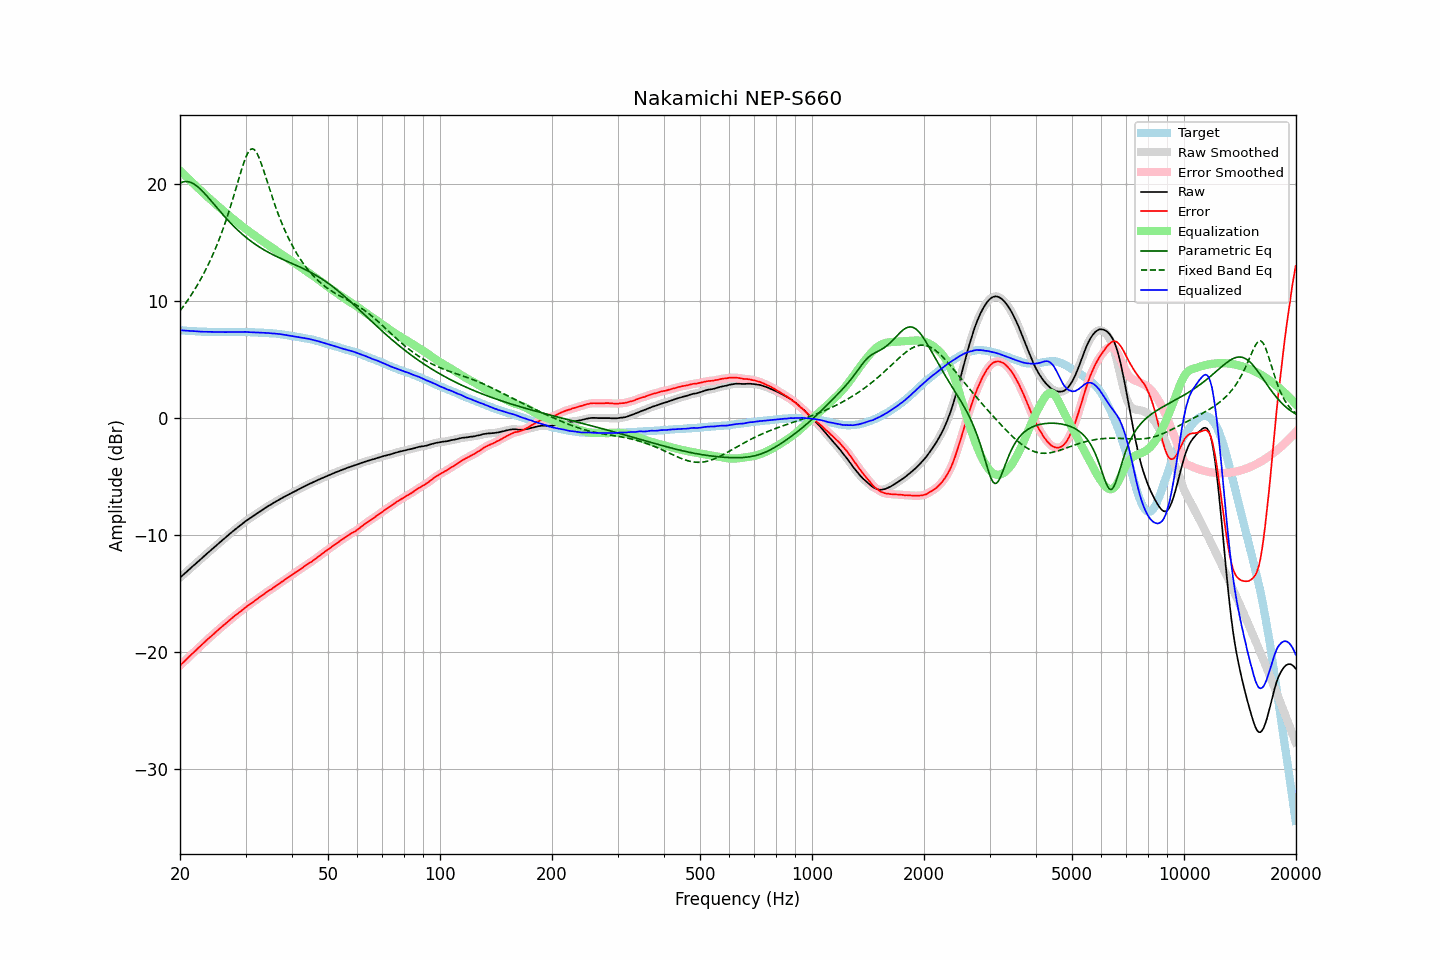

The data file committed next to this chart (first rows):
frequency, raw, error, smoothed, error_smoothed, equalization, parametric_eq, fixed_band_eq, equalized_raw, equalized_smoothed, target
20.00, -13.65, -21.17, -13.65, -21.17, 21.17, 20.11, 9.18, 7.53, 7.52, 7.53
20.20, -13.53, -21.04, -13.53, -21.04, 21.04, 20.17, 9.36, 7.51, 7.51, 7.52
20.40, -13.41, -20.91, -13.40, -20.91, 20.91, 20.22, 9.55, 7.50, 7.50, 7.51
20.61, -13.28, -20.77, -13.28, -20.77, 20.77, 20.24, 9.74, 7.49, 7.49, 7.50
20.81, -13.16, -20.63, -13.16, -20.64, 20.64, 20.25, 9.93, 7.48, 7.48, 7.48
21.02, -13.04, -20.50, -13.03, -20.50, 20.51, 20.23, 10.13, 7.47, 7.47, 7.47
21.23, -12.92, -20.37, -12.91, -20.37, 20.38, 20.20, 10.33, 7.46, 7.46, 7.46
21.44, -12.79, -20.25, -12.79, -20.25, 20.24, 20.15, 10.54, 7.46, 7.45, 7.47
21.66, -12.67, -20.11, -12.67, -20.12, 20.11, 20.09, 10.76, 7.44, 7.45, 7.45
21.87, -12.54, -19.99, -12.55, -19.99, 19.98, 20.00, 10.98, 7.44, 7.44, 7.44
22.09, -12.43, -19.85, -12.43, -19.85, 19.85, 19.91, 11.20, 7.43, 7.43, 7.43
22.31, -12.30, -19.72, -12.30, -19.72, 19.72, 19.80, 11.43, 7.42, 7.42, 7.42
22.54, -12.18, -19.58, -12.18, -19.59, 19.59, 19.68, 11.67, 7.41, 7.41, 7.41
22.76, -12.06, -19.46, -12.06, -19.46, 19.46, 19.55, 11.92, 7.40, 7.40, 7.41
22.99, -11.94, -19.33, -11.93, -19.33, 19.33, 19.42, 12.17, 7.39, 7.40, 7.40
23.22, -11.81, -19.19, -11.81, -19.20, 19.20, 19.27, 12.43, 7.40, 7.39, 7.39
23.45, -11.69, -19.08, -11.69, -19.07, 19.08, 19.12, 12.70, 7.39, 7.39, 7.40
23.69, -11.57, -18.95, -11.57, -18.95, 18.95, 18.97, 12.98, 7.38, 7.39, 7.39
23.92, -11.45, -18.82, -11.45, -18.83, 18.83, 18.81, 13.26, 7.38, 7.38, 7.38
24.16, -11.33, -18.71, -11.33, -18.71, 18.71, 18.65, 13.55, 7.38, 7.38, 7.39
24.40, -11.20, -18.59, -11.21, -18.59, 18.58, 18.49, 13.86, 7.38, 7.38, 7.39
24.65, -11.09, -18.46, -11.09, -18.46, 18.46, 18.33, 14.17, 7.37, 7.37, 7.38
24.89, -10.96, -18.34, -10.97, -18.34, 18.34, 18.16, 14.49, 7.37, 7.37, 7.38
25.14, -10.85, -18.21, -10.85, -18.21, 18.22, 18.00, 14.82, 7.37, 7.37, 7.37
25.39, -10.72, -18.09, -10.73, -18.09, 18.10, 17.84, 15.17, 7.37, 7.37, 7.37
25.65, -10.61, -17.97, -10.61, -17.97, 17.97, 17.68, 15.52, 7.37, 7.37, 7.37
25.91, -10.49, -17.85, -10.49, -17.86, 17.86, 17.52, 15.89, 7.37, 7.37, 7.37
26.16, -10.37, -17.74, -10.37, -17.74, 17.74, 17.36, 16.27, 7.37, 7.36, 7.38
26.43, -10.26, -17.62, -10.25, -17.62, 17.62, 17.21, 16.66, 7.36, 7.36, 7.37
26.69, -10.14, -17.50, -10.14, -17.50, 17.50, 17.06, 17.07, 7.36, 7.36, 7.37
26.96, -10.02, -17.38, -10.02, -17.38, 17.38, 16.91, 17.49, 7.37, 7.36, 7.37
27.23, -9.90, -17.26, -9.90, -17.27, 17.27, 16.76, 17.92, 7.37, 7.37, 7.37
27.50, -9.79, -17.15, -9.78, -17.15, 17.15, 16.62, 18.36, 7.37, 7.37, 7.37
27.77, -9.67, -17.04, -9.67, -17.04, 17.04, 16.48, 18.81, 7.38, 7.37, 7.38
28.05, -9.56, -16.92, -9.56, -16.93, 16.93, 16.34, 19.28, 7.37, 7.37, 7.37
28.33, -9.45, -16.82, -9.45, -16.82, 16.82, 16.21, 19.74, 7.37, 7.37, 7.38
28.62, -9.34, -16.71, -9.34, -16.72, 16.71, 16.08, 20.21, 7.37, 7.37, 7.38
28.90, -9.23, -16.61, -9.23, -16.61, 16.60, 15.95, 20.68, 7.37, 7.37, 7.39
29.19, -9.12, -16.50, -9.12, -16.50, 16.49, 15.83, 21.14, 7.38, 7.38, 7.39
29.48, -9.01, -16.38, -9.01, -16.39, 16.39, 15.71, 21.57, 7.38, 7.38, 7.38
29.78, -8.90, -16.27, -8.90, -16.27, 16.28, 15.59, 21.98, 7.38, 7.38, 7.38
30.08, -8.80, -16.17, -8.80, -16.17, 16.18, 15.47, 22.34, 7.38, 7.38, 7.38
30.38, -8.71, -16.06, -8.71, -16.07, 16.07, 15.36, 22.64, 7.37, 7.37, 7.36
30.68, -8.62, -15.97, -8.61, -15.97, 15.97, 15.26, 22.86, 7.35, 7.36, 7.36
30.99, -8.52, -15.87, -8.52, -15.88, 15.87, 15.15, 23.00, 7.35, 7.35, 7.36
31.30, -8.43, -15.78, -8.43, -15.78, 15.77, 15.05, 23.05, 7.34, 7.34, 7.36
31.61, -8.34, -15.68, -8.33, -15.68, 15.67, 14.95, 23.00, 7.34, 7.34, 7.35
31.93, -8.24, -15.56, -8.24, -15.58, 15.58, 14.86, 22.85, 7.34, 7.34, 7.33
32.24, -8.15, -15.48, -8.15, -15.47, 15.48, 14.76, 22.63, 7.33, 7.33, 7.33
32.57, -8.06, -15.37, -8.06, -15.38, 15.38, 14.67, 22.34, 7.32, 7.32, 7.32
32.89, -7.97, -15.28, -7.97, -15.28, 15.28, 14.59, 21.99, 7.31, 7.31, 7.32
33.22, -7.88, -15.18, -7.87, -15.18, 15.18, 14.50, 21.61, 7.30, 7.30, 7.31
33.55, -7.78, -15.08, -7.78, -15.08, 15.08, 14.42, 21.20, 7.30, 7.30, 7.31
33.89, -7.69, -14.98, -7.69, -14.98, 14.98, 14.34, 20.78, 7.30, 7.30, 7.30
34.23, -7.60, -14.87, -7.60, -14.88, 14.89, 14.26, 20.34, 7.29, 7.29, 7.28
34.57, -7.52, -14.79, -7.52, -14.79, 14.80, 14.18, 19.91, 7.28, 7.28, 7.28
34.92, -7.44, -14.69, -7.44, -14.70, 14.70, 14.11, 19.48, 7.26, 7.27, 7.26
35.27, -7.36, -14.63, -7.35, -14.62, 14.61, 14.04, 19.06, 7.25, 7.26, 7.28
35.62, -7.27, -14.51, -7.27, -14.52, 14.52, 13.97, 18.65, 7.25, 7.25, 7.25
35.97, -7.19, -14.43, -7.19, -14.43, 14.42, 13.90, 18.25, 7.24, 7.24, 7.25
... 635 more rows
